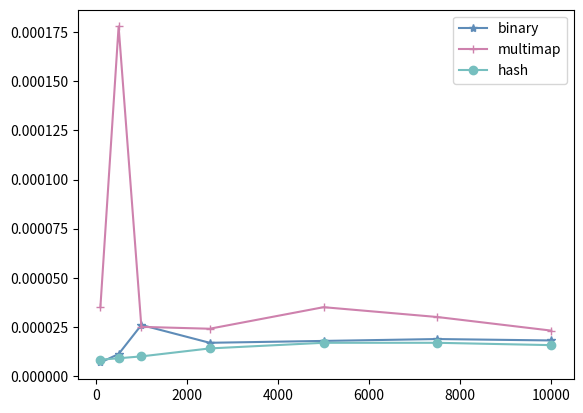

Write Python code to recreate this figure.
import matplotlib.pyplot as plt

x = [100, 500, 1000, 2500, 5000, 7500, 10000]
linear = [2.3126602172851562e-05, 6.985664367675781e-05, 0.0003299713134765625,
          0.0010979175567626953, 0.0017919540405273438, 0.002961874008178711, 0.004200935363769531]

binary = [6.9141387939453125e-06, 1.1205673217773438e-05, 2.5987625122070312e-05,
          1.6927719116210938e-05, 1.7881393432617188e-05, 1.8835067749023438e-05, 1.811981201171875e-05]

multimap = [3.504753112792969e-05, 0.00017786026000976562, 2.5033950805664062e-05,
               2.4080276489257812e-05, 3.504753112792969e-05, 3.0040740966796875e-05, 2.3126602172851562e-05]

hash = [8.344650268554688e-06, 9.059906005859375e-06, 1.0013580322265625e-05, 1.4066696166992188e-05,
        1.6927719116210938e-05, 1.6927719116210938e-05, 1.5735626220703125e-05]

simple_collision = [38, 175, 433, 1613, 3908, 6308, 8735]

complex_collision = [36, 185, 389, 922, 1836, 2755, 3692]

#plt.plot(x, linear, label ="linear", color ='#5451B6', linewidth = 1.5, marker ='.')
plt.plot(x, binary, label ="binary", color ='#5E8CB8', linewidth = 1.5, marker ='*')
plt.plot(x, multimap, label ="multimap", color ='#CE81AD', linewidth = 1.5, marker = '+')
plt.plot(x, hash, label ="hash", color ='#76BFBF', linewidth = 1.5, marker = 'o')

#plt.plot(x, simple_collision, label ="simple hash", color ='#C996FF', linewidth = 1.5, marker ='.')
#plt.plot(x, complex_collision, label ="complex hash", color ='#FF96CC', linewidth = 1.5, marker ='*')
plt.legend()
plt.show()
